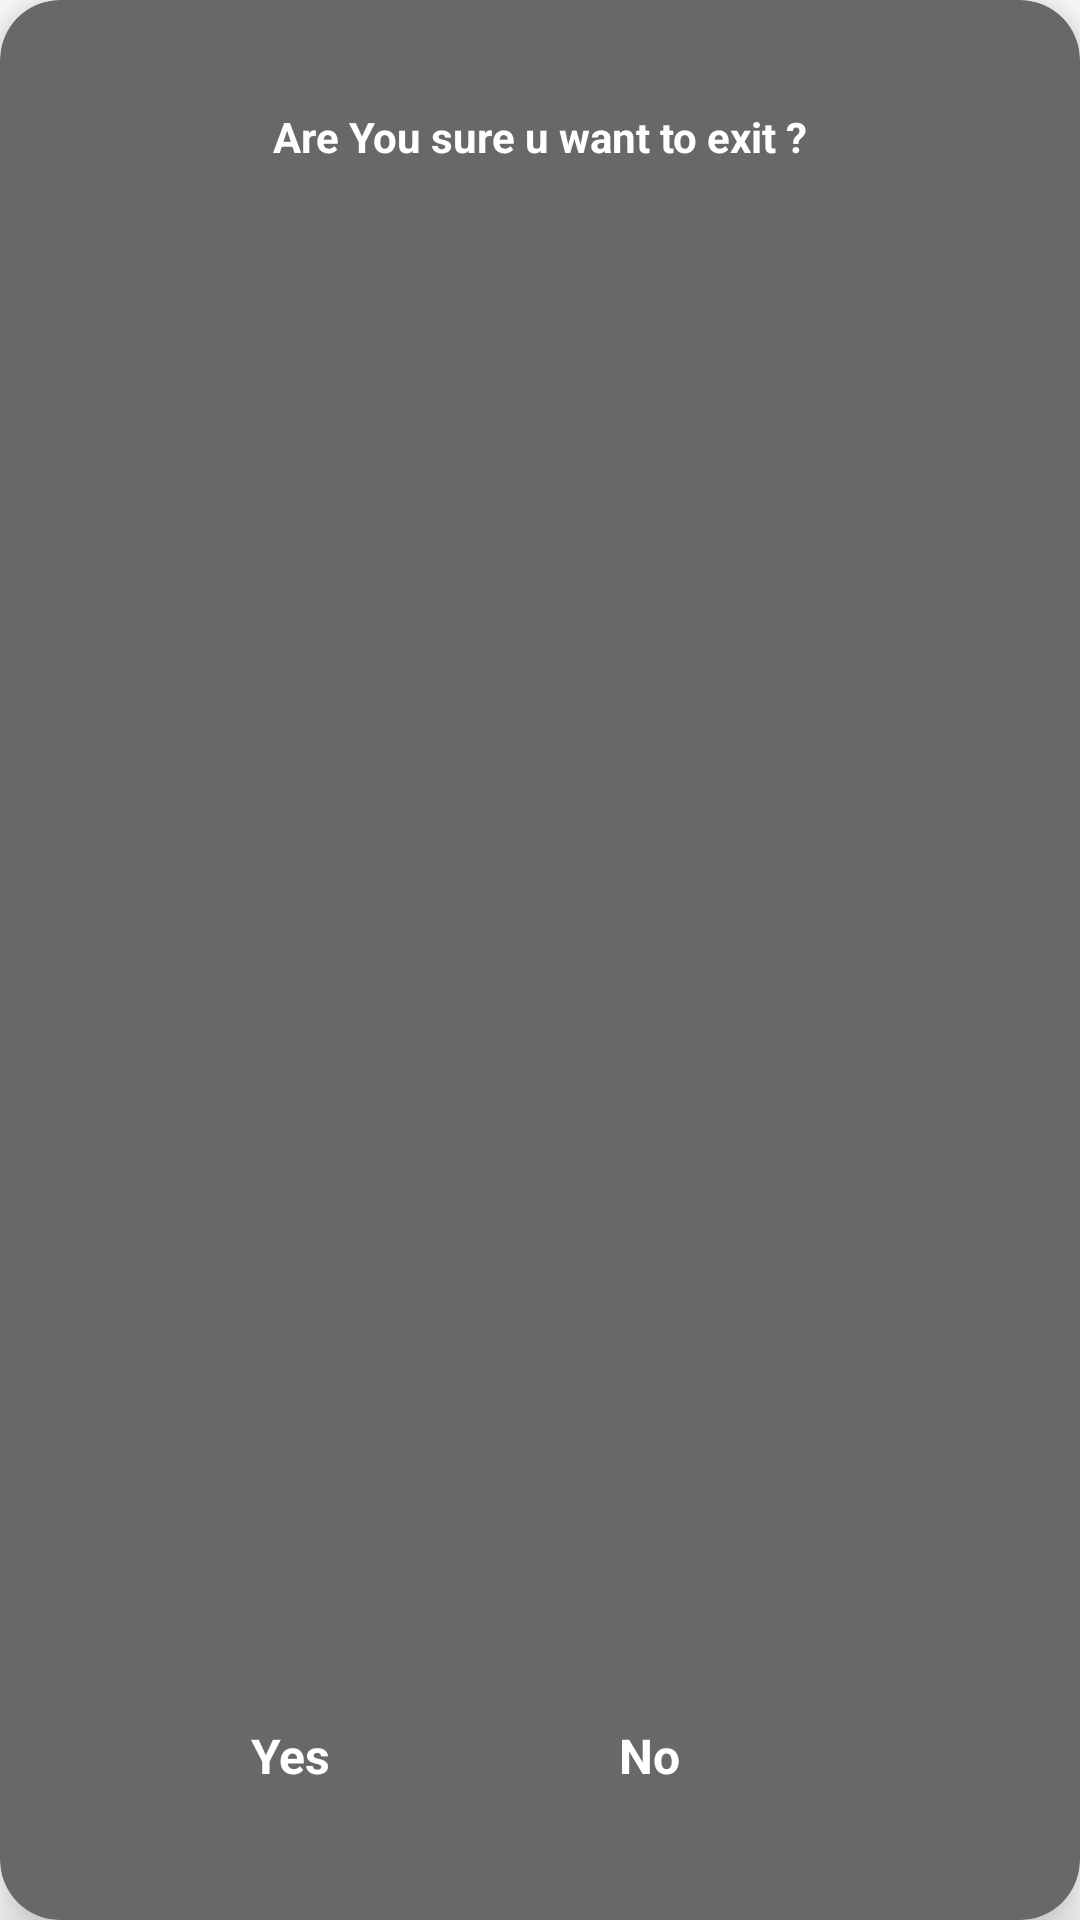

Layout XML and referenced resources for this Android screen:
<!-- AndroidManifest.xml: application theme Theme.MilonProject -->
<!-- res/layout/dialog_logout_layout.xml -->
<?xml version="1.0" encoding="utf-8"?>
<androidx.constraintlayout.widget.ConstraintLayout xmlns:android="http://schemas.android.com/apk/res/android"
    xmlns:app="http://schemas.android.com/apk/res-auto"
    xmlns:tools="http://schemas.android.com/tools"
    android:layout_width="250dp"
    android:layout_gravity="center"
    android:layout_height="150dp">

    <androidx.cardview.widget.CardView
        android:layout_width="match_parent"
        android:layout_height="match_parent"
        app:cardCornerRadius="20dp"
        app:cardBackgroundColor="#686868"
        app:cardElevation="10dp"
        app:layout_constraintBottom_toBottomOf="parent"
        app:layout_constraintEnd_toEndOf="parent"
        app:layout_constraintStart_toStartOf="parent"
        app:layout_constraintTop_toTopOf="parent">

        <androidx.constraintlayout.widget.ConstraintLayout
            android:id="@+id/constraintLayout"
            android:layout_width="match_parent"
            android:layout_height="match_parent"
            app:layout_constraintBottom_toBottomOf="parent"
            app:layout_constraintEnd_toEndOf="parent"
            app:layout_constraintStart_toStartOf="parent"
            app:layout_constraintTop_toTopOf="parent">


            <TextView
                android:id="@+id/textView3"
                android:layout_width="wrap_content"
                android:layout_height="wrap_content"
                android:layout_gravity="center"
                android:layout_marginTop="36dp"
                android:text="Are You sure u want to exit ?"
                android:textStyle="bold"
                android:textColor="#fff"
                app:layout_constraintEnd_toEndOf="parent"
                app:layout_constraintStart_toStartOf="parent"
                app:layout_constraintTop_toTopOf="parent" />

            <TextView
                android:id="@+id/textYes"
                android:layout_width="wrap_content"
                android:layout_height="wrap_content"
                android:layout_marginBottom="44dp"
                android:text="Yes"
                android:textSize="16sp"
                android:textStyle="bold"
                android:textColor="#fff"
                app:layout_constraintBottom_toBottomOf="parent"
                app:layout_constraintEnd_toEndOf="parent"
                app:layout_constraintHorizontal_bias="0.251"
                app:layout_constraintStart_toStartOf="parent" />

            <TextView
                android:id="@+id/textNo"
                android:layout_width="wrap_content"
                android:layout_height="wrap_content"
                android:layout_marginStart="96dp"
                android:text="No"
                android:textColor="#fff"
                android:textSize="16sp"
                android:textStyle="bold"
                app:layout_constraintBottom_toBottomOf="@+id/textYes"
                app:layout_constraintStart_toEndOf="@+id/textYes"
                app:layout_constraintTop_toTopOf="@+id/textYes"
                app:layout_constraintVertical_bias="0.0" />

        </androidx.constraintlayout.widget.ConstraintLayout>

    </androidx.cardview.widget.CardView>
</androidx.constraintlayout.widget.ConstraintLayout>
<!-- resources referenced by this layout -->
<resources>
  <style name="Theme.MilonProject" parent="Theme.MaterialComponents.DayNight.NoActionBar">
          
          <item name="colorPrimary">@color/purple_500</item>
          <item name="colorPrimaryVariant">@color/purple_700</item>
          <item name="colorOnPrimary">@color/white</item>
          
          <item name="colorSecondary">@color/teal_200</item>
          <item name="colorSecondaryVariant">@color/teal_700</item>
          <item name="colorOnSecondary">@color/black</item>
          
          <item name="android:statusBarColor" tools:targetApi="l">?attr/colorPrimaryVariant</item>
          
      </style>
  <!-- not gathered from this repository: default colours our renderer supplied (Android Studio template values) -->
  <color name="purple_500">#FF6200EE</color>
  <color name="purple_700">#FF3700B3</color>
  <color name="teal_200">#FF03DAC5</color>
  <color name="teal_700">#FF018786</color>
  <color name="black">#FF000000</color>
  <color name="white">#FFFFFFFF</color>
</resources>
